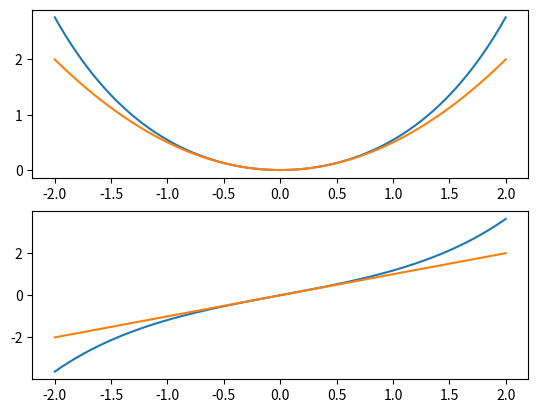

Write the Python code that produced this figure.
# -*- coding: utf-8 -*-
"""
PHYS20161 Week 10 exmaple of multiple plots

[redacted]

"""
import numpy as np
import matplotlib.pyplot as plt

figure  = plt.figure()

axes_1 = figure.add_subplot(211)

x_values = np.linspace(-2,2,1000)

axes_1.plot(x_values, np.cosh(x_values)-1)
axes_1.plot(x_values, x_values**2 / 2)

axes_2 = figure.add_subplot(212)

axes_2.plot(x_values, np.sinh(x_values))
axes_2.plot(x_values, x_values)

plt.savefig('example_plot_3.png', dpi = 300)
plt.show()
